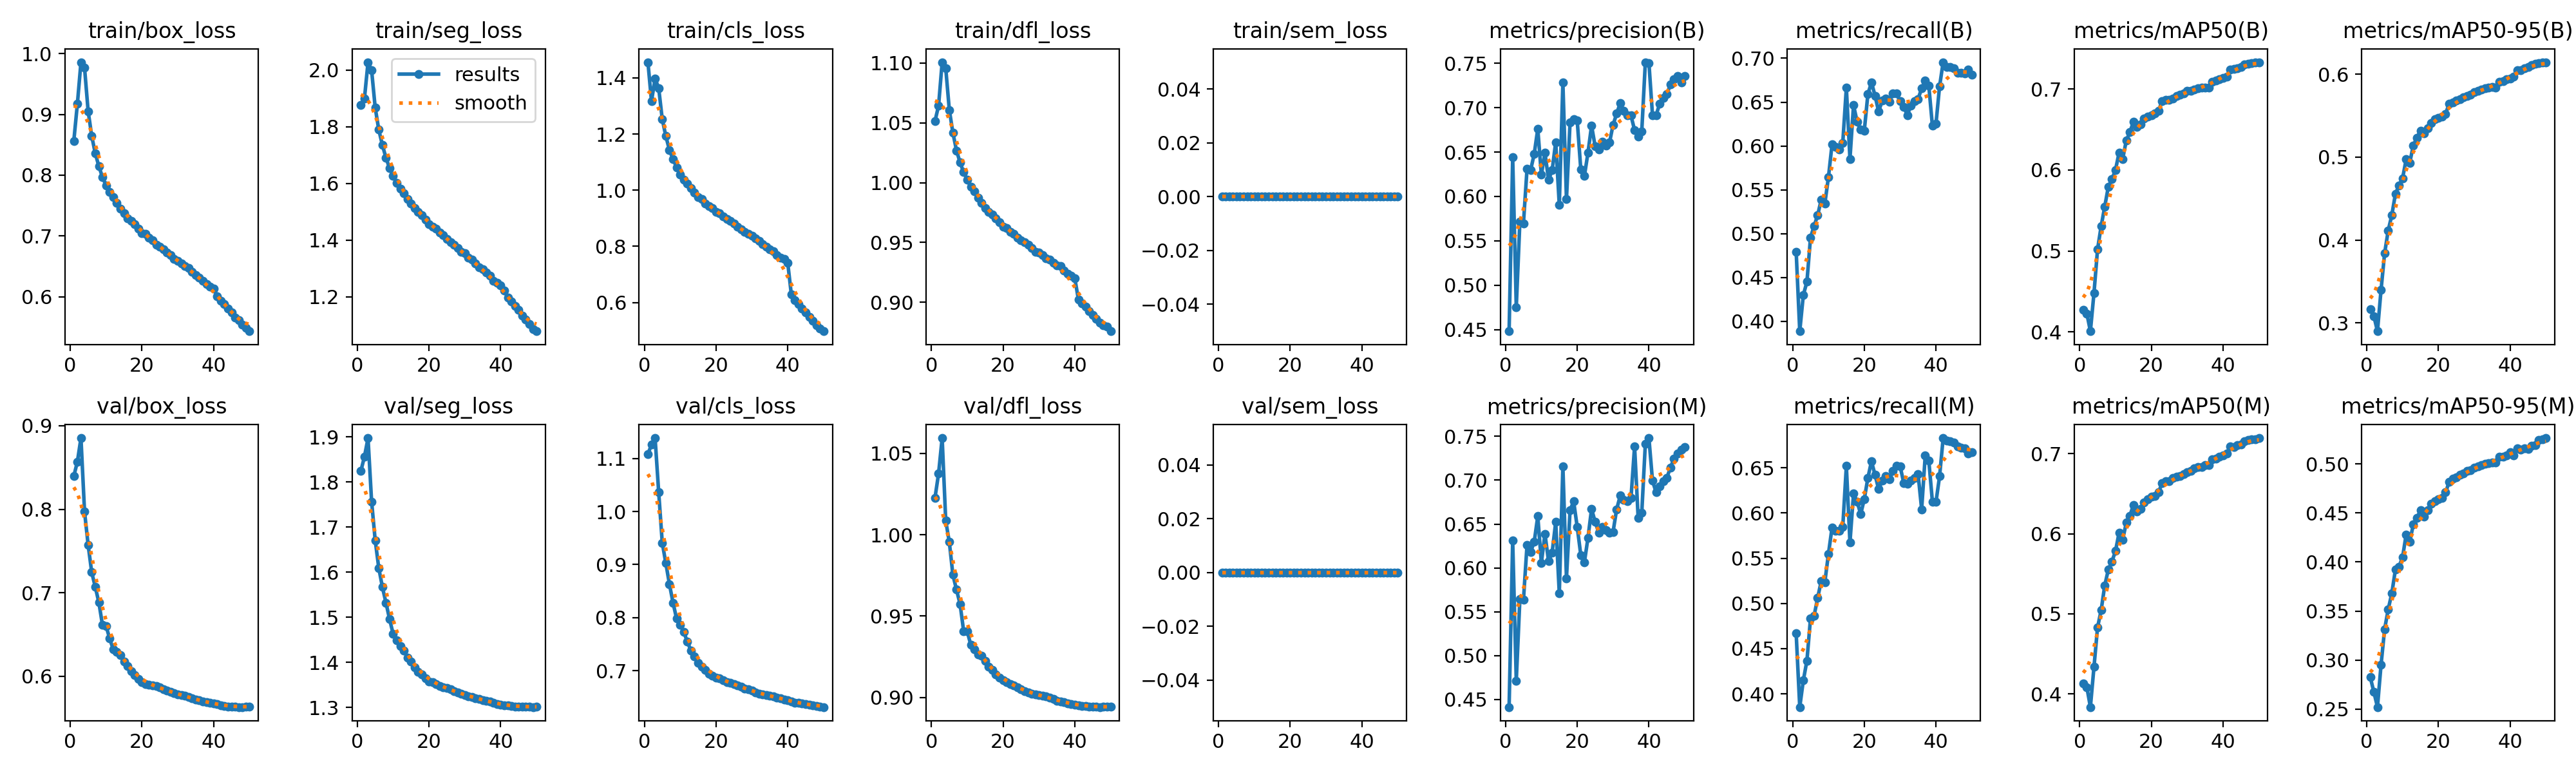

Data behind this chart, as committed beside it:
epoch, time, train/box_loss, train/seg_loss, train/cls_loss, train/dfl_loss, train/sem_loss, metrics/precision(B), metrics/recall(B), metrics/mAP50(B), metrics/mAP50-95(B), metrics/precision(M), metrics/recall(M), metrics/mAP50(M), metrics/mAP50-95(M), val/box_loss, val/seg_loss, val/cls_loss, val/dfl_loss, val/sem_loss, lr/pg0, lr/pg1, lr/pg2, lr/pg3
1, 898.5, 0.8561, 1.875, 1.456, 1.051, 0, 0.4482, 0.4794, 0.4272, 0.3166, 0.4411, 0.4668, 0.4127, 0.2823, 0.8396, 1.824, 1.108, 1.023, 0, 0.009998, 0.003333, 0.009998, 0.003333
2, 1546, 0.9173, 1.899, 1.317, 1.064, 0, 0.644, 0.3885, 0.4228, 0.3081, 0.6313, 0.3854, 0.4085, 0.2673, 0.8569, 1.856, 1.126, 1.038, 0, 0.0196, 0.006534, 0.0196, 0.006534
3, 2133, 0.986, 2.027, 1.397, 1.101, 0, 0.4752, 0.4299, 0.4008, 0.29, 0.4712, 0.415, 0.3834, 0.2519, 0.8853, 1.897, 1.139, 1.059, 0, 0.02881, 0.009603, 0.02881, 0.009603
4, 2704, 0.9768, 1.998, 1.364, 1.096, 0, 0.5715, 0.4449, 0.448, 0.3399, 0.5644, 0.4367, 0.4337, 0.2952, 0.7971, 1.756, 1.037, 1.009, 0, 0.02822, 0.009406, 0.02822, 0.009406
5, 3274, 0.9054, 1.867, 1.253, 1.061, 0, 0.5698, 0.4953, 0.5022, 0.3841, 0.5634, 0.4834, 0.4831, 0.3316, 0.7573, 1.67, 0.9411, 0.9955, 0, 0.02762, 0.009208, 0.02762, 0.009208
6, 3845, 0.8646, 1.789, 1.192, 1.042, 0, 0.631, 0.5086, 0.5306, 0.4116, 0.6261, 0.4863, 0.5046, 0.3518, 0.7245, 1.609, 0.9024, 0.9753, 0, 0.02703, 0.00901, 0.02703, 0.00901
7, 4415, 0.8355, 1.736, 1.143, 1.027, 0, 0.6296, 0.521, 0.5549, 0.4299, 0.6181, 0.5064, 0.5353, 0.368, 0.7069, 1.567, 0.8632, 0.9662, 0, 0.02644, 0.008812, 0.02644, 0.008812
8, 4986, 0.8147, 1.69, 1.11, 1.017, 0, 0.6478, 0.539, 0.5793, 0.4555, 0.6296, 0.5248, 0.5552, 0.3921, 0.6883, 1.532, 0.828, 0.9573, 0, 0.02584, 0.008614, 0.02584, 0.008614
9, 5557, 0.7965, 1.654, 1.082, 1.009, 0, 0.6762, 0.5343, 0.5885, 0.4659, 0.659, 0.5236, 0.5652, 0.3953, 0.6613, 1.496, 0.798, 0.9407, 0, 0.02525, 0.008416, 0.02525, 0.008416
10, 6127, 0.7835, 1.626, 1.056, 1.003, 0, 0.6245, 0.5642, 0.6002, 0.4743, 0.6058, 0.5547, 0.5784, 0.4047, 0.6604, 1.463, 0.786, 0.9404, 0, 0.02465, 0.008218, 0.02465, 0.008218
11, 6697, 0.7719, 1.601, 1.038, 0.9964, 0, 0.6493, 0.6015, 0.6215, 0.4972, 0.6389, 0.5837, 0.6014, 0.4281, 0.6453, 1.449, 0.7732, 0.9322, 0, 0.02406, 0.00802, 0.02406, 0.00802
12, 7268, 0.7639, 1.581, 1.023, 0.9926, 0, 0.6187, 0.5987, 0.6136, 0.493, 0.6075, 0.5806, 0.5923, 0.4208, 0.6324, 1.436, 0.7541, 0.9296, 0, 0.02347, 0.007822, 0.02347, 0.007822
13, 7839, 0.7544, 1.565, 1.008, 0.9875, 0, 0.6295, 0.5958, 0.6362, 0.514, 0.6174, 0.5802, 0.6137, 0.4382, 0.6293, 1.425, 0.7379, 0.9263, 0, 0.02287, 0.007624, 0.02287, 0.007624
14, 8410, 0.7444, 1.545, 0.9903, 0.9828, 0, 0.6613, 0.6037, 0.6466, 0.5235, 0.6522, 0.5848, 0.6223, 0.4449, 0.6254, 1.411, 0.7271, 0.9255, 0, 0.02228, 0.007426, 0.02228, 0.007426
15, 8981, 0.7371, 1.529, 0.9758, 0.979, 0, 0.5902, 0.6665, 0.6595, 0.5318, 0.5708, 0.6519, 0.6358, 0.4528, 0.618, 1.401, 0.715, 0.9222, 0, 0.02168, 0.007228, 0.02168, 0.007228
16, 9551, 0.7288, 1.514, 0.968, 0.9755, 0, 0.7283, 0.585, 0.653, 0.5284, 0.7159, 0.5672, 0.6276, 0.4462, 0.612, 1.388, 0.707, 0.9188, 0, 0.02109, 0.00703, 0.02109, 0.00703
17, 10122, 0.7243, 1.5, 0.9532, 0.9732, 0, 0.5968, 0.6465, 0.6566, 0.5348, 0.5881, 0.6214, 0.6309, 0.4528, 0.6065, 1.379, 0.7012, 0.9167, 0, 0.0205, 0.006832, 0.0205, 0.006832
18, 10693, 0.7198, 1.488, 0.9433, 0.9703, 0, 0.6835, 0.6277, 0.6638, 0.5412, 0.6657, 0.6126, 0.639, 0.4598, 0.6014, 1.373, 0.6945, 0.9142, 0, 0.0199, 0.006634, 0.0199, 0.006634
19, 11264, 0.7125, 1.472, 0.9357, 0.9671, 0, 0.6873, 0.6185, 0.6661, 0.5455, 0.676, 0.5987, 0.6431, 0.4619, 0.5971, 1.364, 0.6902, 0.9121, 0, 0.01931, 0.006436, 0.01931, 0.006436
20, 11834, 0.7048, 1.455, 0.9233, 0.9634, 0, 0.6854, 0.6173, 0.6678, 0.5471, 0.6466, 0.6153, 0.6462, 0.4639, 0.5933, 1.357, 0.6865, 0.9103, 0, 0.01871, 0.006238, 0.01871, 0.006238
21, 12396, 0.7034, 1.446, 0.9187, 0.962, 0, 0.6303, 0.6589, 0.6696, 0.5486, 0.6145, 0.6387, 0.6469, 0.4653, 0.591, 1.356, 0.6852, 0.9092, 0, 0.01812, 0.00604, 0.01812, 0.00604
22, 12947, 0.6974, 1.439, 0.9061, 0.9588, 0, 0.623, 0.6726, 0.6733, 0.552, 0.6063, 0.6572, 0.6521, 0.471, 0.5901, 1.351, 0.6818, 0.9082, 0, 0.01753, 0.005842, 0.01753, 0.005842
23, 13498, 0.6928, 1.428, 0.8974, 0.9573, 0, 0.6493, 0.6573, 0.6851, 0.5647, 0.6342, 0.6422, 0.6629, 0.4818, 0.5894, 1.347, 0.678, 0.9075, 0, 0.01693, 0.005644, 0.01693, 0.005644
24, 14048, 0.685, 1.418, 0.8893, 0.9542, 0, 0.6798, 0.6392, 0.6868, 0.5662, 0.6673, 0.6263, 0.6655, 0.4849, 0.5882, 1.344, 0.6769, 0.9062, 0, 0.01634, 0.005446, 0.01634, 0.005446
25, 14598, 0.6821, 1.403, 0.8803, 0.952, 0, 0.6565, 0.6516, 0.6863, 0.5685, 0.6524, 0.6356, 0.6656, 0.4866, 0.5865, 1.342, 0.6747, 0.9049, 0, 0.01574, 0.005248, 0.01574, 0.005248
26, 15149, 0.6779, 1.394, 0.8708, 0.9504, 0, 0.653, 0.6537, 0.6885, 0.5698, 0.6402, 0.6412, 0.6694, 0.4891, 0.5843, 1.339, 0.6715, 0.9038, 0, 0.01515, 0.00505, 0.01515, 0.00505
27, 15699, 0.6731, 1.384, 0.8606, 0.948, 0, 0.6615, 0.6507, 0.6913, 0.5719, 0.6471, 0.6372, 0.6713, 0.4903, 0.583, 1.335, 0.6692, 0.903, 0, 0.01456, 0.004852, 0.01456, 0.004852
28, 16250, 0.6687, 1.371, 0.8508, 0.9452, 0, 0.6576, 0.6599, 0.6931, 0.5735, 0.6433, 0.6463, 0.6721, 0.4931, 0.5815, 1.333, 0.6657, 0.9023, 0, 0.01396, 0.004654, 0.01396, 0.004654
29, 16800, 0.6618, 1.359, 0.8439, 0.9423, 0, 0.6606, 0.6597, 0.6949, 0.5752, 0.6401, 0.6525, 0.6742, 0.494, 0.5803, 1.33, 0.6643, 0.9018, 0, 0.01337, 0.004456, 0.01337, 0.004456
30, 17350, 0.6594, 1.354, 0.8385, 0.9416, 0, 0.6806, 0.6509, 0.6975, 0.5781, 0.6412, 0.6517, 0.6766, 0.4961, 0.5787, 1.327, 0.6622, 0.9013, 0, 0.01277, 0.004258, 0.01277, 0.004258
31, 17901, 0.6548, 1.338, 0.8285, 0.9396, 0, 0.6934, 0.6448, 0.6981, 0.5796, 0.6669, 0.6333, 0.6786, 0.4977, 0.5775, 1.325, 0.6592, 0.9009, 0, 0.01218, 0.00406, 0.01218, 0.00406
32, 18451, 0.6506, 1.331, 0.8184, 0.9367, 0, 0.7053, 0.6351, 0.6994, 0.5817, 0.6824, 0.6323, 0.6815, 0.4988, 0.5765, 1.323, 0.6566, 0.9004, 0, 0.01159, 0.003862, 0.01159, 0.003862
33, 19002, 0.6469, 1.318, 0.8086, 0.9359, 0, 0.6965, 0.6462, 0.701, 0.5827, 0.6772, 0.6357, 0.6831, 0.5, 0.5752, 1.321, 0.6553, 0.9, 0, 0.01099, 0.003664, 0.01099, 0.003664
34, 19552, 0.6412, 1.304, 0.7994, 0.933, 0, 0.6912, 0.6509, 0.702, 0.5835, 0.6762, 0.6385, 0.6836, 0.501, 0.5736, 1.318, 0.6536, 0.899, 0, 0.0104, 0.003466, 0.0104, 0.003466
35, 20102, 0.636, 1.297, 0.789, 0.9306, 0, 0.6911, 0.6534, 0.7021, 0.5849, 0.6798, 0.6433, 0.6859, 0.5016, 0.5723, 1.316, 0.6521, 0.8979, 0, 0.009804, 0.003268, 0.009804, 0.003268
36, 20653, 0.6316, 1.287, 0.7816, 0.9301, 0, 0.6747, 0.6657, 0.702, 0.5838, 0.7387, 0.6041, 0.6856, 0.5014, 0.571, 1.315, 0.651, 0.8973, 0, 0.00921, 0.00307, 0.00921, 0.00307
37, 21203, 0.6256, 1.274, 0.7695, 0.9268, 0, 0.6675, 0.6743, 0.7089, 0.5906, 0.6567, 0.6634, 0.6928, 0.5075, 0.57, 1.313, 0.6492, 0.8969, 0, 0.008616, 0.002872, 0.008616, 0.002872
38, 21753, 0.6209, 1.257, 0.7598, 0.9236, 0, 0.6733, 0.6685, 0.7103, 0.5918, 0.6625, 0.6578, 0.6939, 0.5075, 0.5692, 1.31, 0.648, 0.8964, 0, 0.008022, 0.002674, 0.008022, 0.002674
39, 22303, 0.6163, 1.25, 0.7556, 0.9225, 0, 0.7513, 0.623, 0.7122, 0.594, 0.7415, 0.6127, 0.6963, 0.5088, 0.568, 1.308, 0.6459, 0.8958, 0, 0.007428, 0.002476, 0.007428, 0.002476
40, 22853, 0.6135, 1.241, 0.7411, 0.9201, 0, 0.7504, 0.6254, 0.7133, 0.595, 0.7481, 0.6123, 0.6979, 0.5121, 0.5677, 1.306, 0.6439, 0.8956, 0, 0.006834, 0.002278, 0.006834, 0.002278
41, 23405, 0.601, 1.222, 0.6289, 0.9025, 0, 0.6915, 0.668, 0.7156, 0.5972, 0.6993, 0.6405, 0.7002, 0.5089, 0.5666, 1.305, 0.6415, 0.8952, 0, 0.00624, 0.00208, 0.00624, 0.00208
42, 23955, 0.5932, 1.197, 0.6081, 0.899, 0, 0.6916, 0.6956, 0.7244, 0.6045, 0.6862, 0.6828, 0.7091, 0.5158, 0.5654, 1.304, 0.6394, 0.8948, 0, 0.005646, 0.001882, 0.005646, 0.001882
43, 24506, 0.5876, 1.184, 0.5938, 0.8961, 0, 0.7044, 0.69, 0.7249, 0.6048, 0.6928, 0.6798, 0.7085, 0.5145, 0.5646, 1.303, 0.6387, 0.8945, 0, 0.005052, 0.001684, 0.005052, 0.001684
44, 25056, 0.5803, 1.167, 0.5794, 0.8924, 0, 0.7112, 0.6903, 0.7257, 0.607, 0.6987, 0.6794, 0.7103, 0.5162, 0.564, 1.301, 0.6383, 0.8942, 0, 0.004458, 0.001486, 0.004458, 0.001486
45, 25606, 0.574, 1.154, 0.5636, 0.8895, 0, 0.7153, 0.6888, 0.7274, 0.6085, 0.7027, 0.678, 0.7117, 0.5154, 0.5638, 1.301, 0.6373, 0.8943, 0, 0.003864, 0.001288, 0.003864, 0.001288
46, 26156, 0.5661, 1.134, 0.5497, 0.8861, 0, 0.7262, 0.6832, 0.7307, 0.6113, 0.7146, 0.6735, 0.7153, 0.5184, 0.5635, 1.301, 0.6354, 0.8941, 0, 0.00327, 0.00109, 0.00327, 0.00109
47, 26707, 0.5611, 1.12, 0.5338, 0.8829, 0, 0.7319, 0.6833, 0.7316, 0.6122, 0.7245, 0.6723, 0.7167, 0.5193, 0.5632, 1.302, 0.6344, 0.894, 0, 0.002676, 0.000892, 0.002676, 0.000892
48, 27256, 0.5541, 1.104, 0.5199, 0.8805, 0, 0.7358, 0.6825, 0.7323, 0.6132, 0.7306, 0.6715, 0.7176, 0.5247, 0.5632, 1.302, 0.6329, 0.8941, 0, 0.002082, 0.000694, 0.002082, 0.000694
49, 27806, 0.5489, 1.086, 0.5071, 0.8797, 0, 0.7281, 0.6871, 0.7325, 0.6138, 0.7351, 0.6659, 0.7183, 0.5252, 0.564, 1.3, 0.632, 0.8944, 0, 0.001488, 0.000496, 0.001488, 0.000496
50, 28356, 0.5431, 1.079, 0.4978, 0.8758, 0, 0.7357, 0.6812, 0.7332, 0.6145, 0.7382, 0.6669, 0.7195, 0.5265, 0.5639, 1.301, 0.6311, 0.8942, 0, 0.000894, 0.000298, 0.000894, 0.000298
